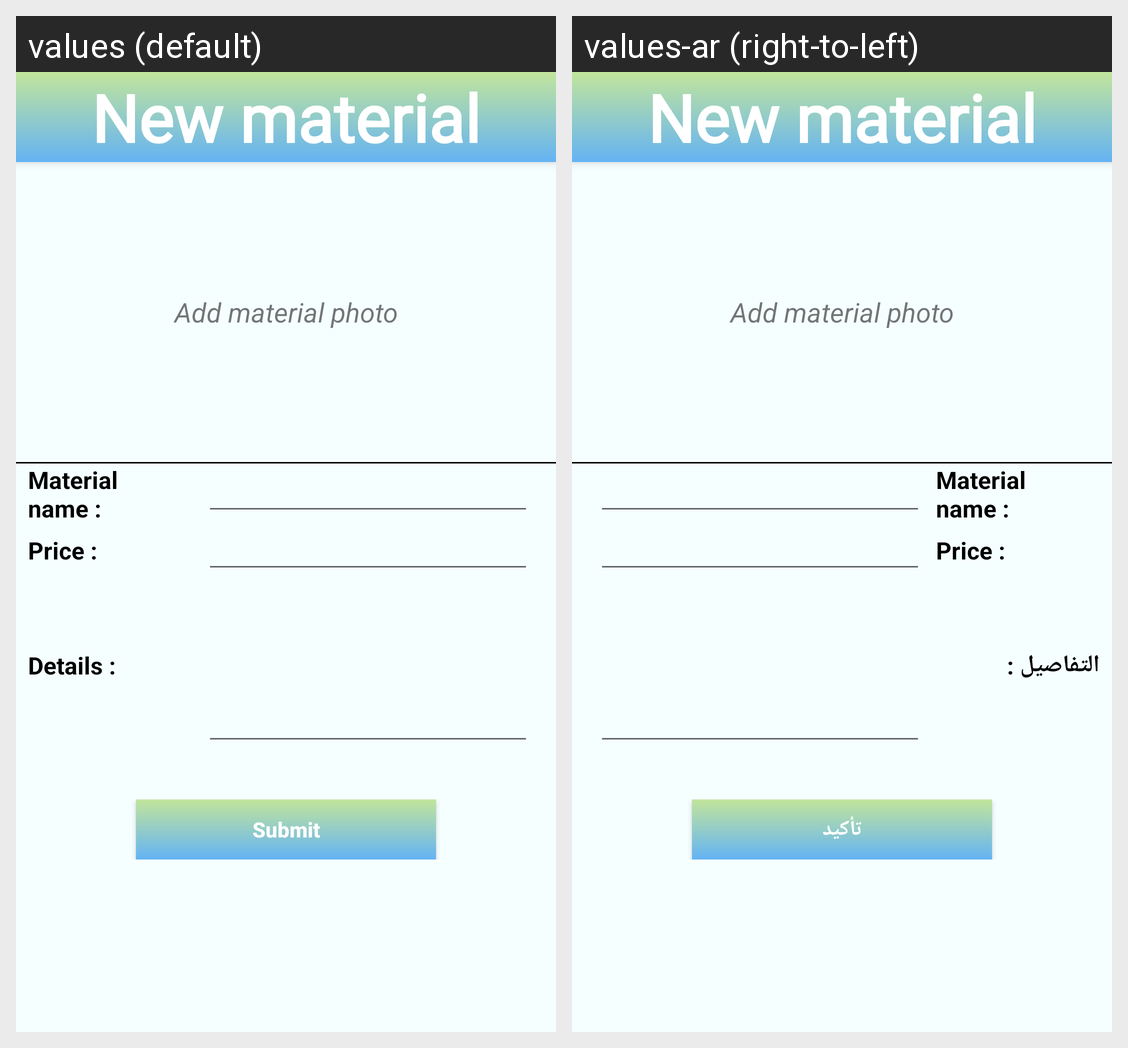

Locale-by-locale string values for the Android screen shown in this grid:
Android screen res/layout/activity_add_material.xml rendered under 2 locales, left to right: values (default), values-ar (right-to-left). Device: Nexus 5 (rendered at 1080×1920; each locale shown at half size, 540×960, under a caption strip naming it); theme AppTheme.Fullscreen.
Strings drawn on this screen, with the default value and each locale's value (text and hints the layout hard-codes, and strings that could not be matched under every locale, appear in the picture but are not listed):

new_material
  values: New material
  values-ar: New material

add_material_photo
  values: Add material photo
  values-ar: Add material photo

material_name
  values: Material name :
  values-ar: Material name :

price
  values: Price :
  values-ar: Price :

details
  values: Details :
  values-ar: التفاصيل :

submit_profile
  values: Submit
  values-ar: تأكيد
